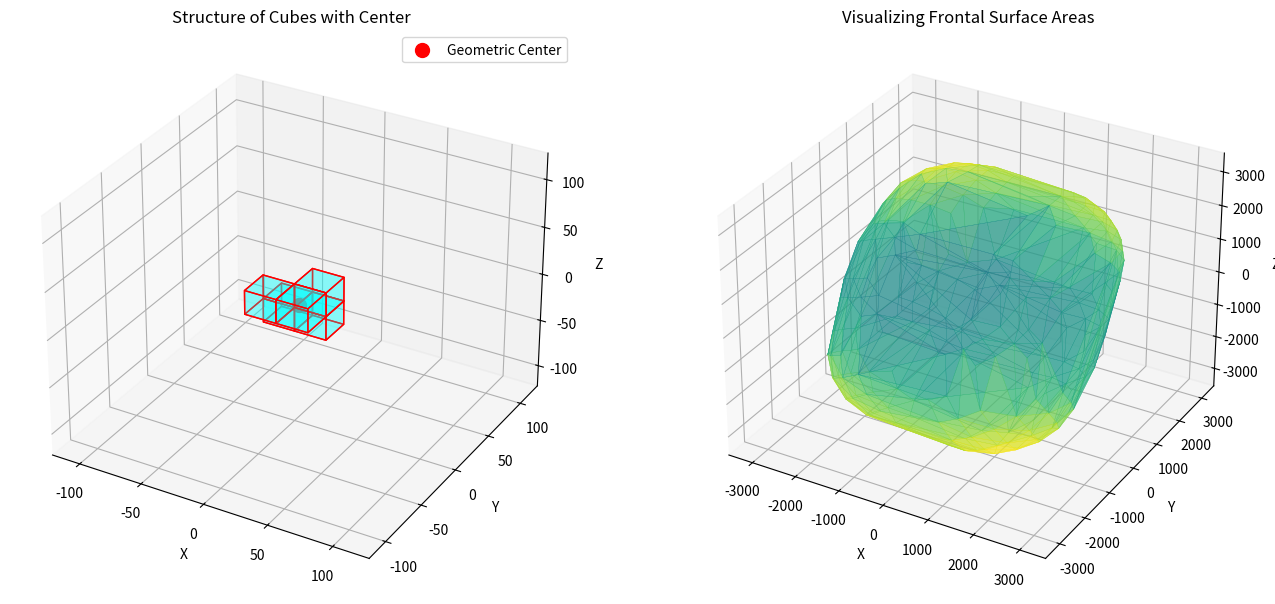
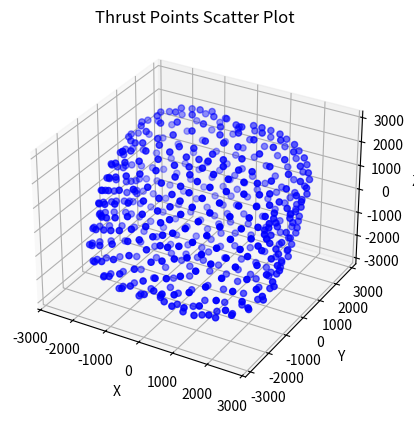

Here is the Python script that generated these plots, in order:
import numpy as np
import random
import matplotlib.pyplot as plt
from matplotlib.colors import Normalize
from scipy.spatial import ConvexHull
from mpl_toolkits.mplot3d.art3d import Poly3DCollection

def generate_structure(num_cubes,resolution=400):
    # Initialize positions with an example starting position
    positions = {(0, 0, 0)}
    directions = [(1, 0, 0), (-1, 0, 0), (0, 1, 0), (0, -1, 0), (0, 0, 1), (0, 0, -1)]
    while len(positions) < num_cubes:
        new_pos = random.choice(list(positions))
        shift = random.choice(directions)
        next_pos = tuple(np.array(new_pos) + np.array(shift))
        while next_pos in positions:
            new_pos = random.choice(list(positions))
            shift = random.choice(directions)
            next_pos = tuple(np.array(new_pos) + np.array(shift))
        positions.add(next_pos)

    # Convert set of positions to a numpy array for easier manipulation
    positions = np.array(list(positions))

    # Determine the number of points per dimension per cube (assuming cube size is 1)
    points_per_dimension = round(resolution**(1/3))  # For 20 points, get the cube root and round it
    step = 1 / points_per_dimension
    offsets = np.linspace(0, 1-step, points_per_dimension)  # Create evenly spaced points within [0, 1-step]
    
    # Generate the grid of points within a unit cube starting at (0, 0, 0)
    local_points = np.array(np.meshgrid(offsets, offsets, offsets)).T.reshape(-1, 3)
    
    # Initialize an array to hold all sampled points
    all_sampled_points = np.empty((0, 3), dtype=float)
    
    # Create sampled points for each cube by translating the local_points grid to the cube's position
    for pos in positions:
        sampled_points = local_points + pos
        all_sampled_points = np.vstack((all_sampled_points, sampled_points))

    return positions, all_sampled_points

def normalize_vector(v):
    return v / np.linalg.norm(v)

def get_rotation_matrix(direction):
    # direction = normalize_vector(direction)
    z_axis = np.array([0, 0, 1])
    v = np.cross(direction, z_axis)
    c = np.dot(direction, z_axis)
    s = np.linalg.norm(v)
    if s == 0:  # direction is parallel to z_axis
        return np.eye(3)
    kmat = np.array([[0, -v[2], v[1]], [v[2], 0, -v[0]], [-v[1], v[0], 0]])
    rotation_matrix = np.eye(3) + kmat + kmat.dot(kmat) * ((1 - c) / (s ** 2))
    return rotation_matrix

def project_cubes(positions, direction):
    rotation_matrix = get_rotation_matrix(direction)

    cube_size=25
    rotated_positions = (cube_size * positions).dot(rotation_matrix.T)
    projected_positions = rotated_positions[:, :2]
    depths = rotated_positions[:, 2]

    # Create a projection map that stores the maximum depth for each 2D projected position
    projection_map = {}
    for pos, depth in zip(projected_positions, depths):
        pos_tuple = tuple(pos)
        if pos_tuple not in projection_map or projection_map[pos_tuple] < depth:
            projection_map[pos_tuple] = depth
    
    return projected_positions, projection_map

def calculate_visible_area_convex_hull(projected_positions):
    if len(projected_positions) < 3:
        return 0  # A minimum of three points is required to form a polygon
    hull = ConvexHull(projected_positions)
    return hull.volume  # For 2D, hull.volume gives the area

def generate_spherical_fibonacci_points(num_points):
    indices = np.arange(0, num_points, dtype=float) + 0.5
    phi = np.arccos(1 - 2*indices/num_points)
    theta = np.pi * (1 + 5**0.5) * indices
    x, y, z = np.cos(theta) * np.sin(phi), np.sin(theta) * np.sin(phi), np.cos(phi)
    return np.vstack((x, y, z)).T

def plot_cubes(ax,positions,sampled_points):
    # fig = plt.figure()
    # ax = fig.add_subplot(111, projection='3d')
    cube_size = 25  # mm
    cube_vertices = np.array([[0, 0, 0], [1, 0, 0], [1, 1, 0], [0, 1, 0],
                              [0, 0, 1], [1, 0, 1], [1, 1, 1], [0, 1, 1]])
    cube_faces = [[0, 1, 2, 3], [4, 5, 6, 7], [0, 3, 7, 4], [1, 2, 6, 5], [0, 1, 5, 4], [2, 3, 7, 6]]

    all_vertices = []

    for pos in positions:
        # Calculate the vertices for each cube
        vertices = cube_vertices * cube_size + np.array(pos) * cube_size
        all_vertices.extend(vertices)  # Collect all vertices for centroid calculation
        cube = Poly3DCollection([vertices[face] for face in cube_faces], facecolors='cyan', linewidths=1, edgecolors='r', alpha=.25)
        ax.add_collection3d(cube)

    # Calculate the geometric center using all vertices
    all_vertices = np.array(all_vertices)
    centroid = np.mean(all_vertices, axis=0)
    # ax.scatter(cube_size*sampled_points[:, 0], cube_size*sampled_points[:, 1], cube_size*sampled_points[:, 2], color='magenta', s=1)

    # Plot the centroid
    ax.scatter(*centroid, color='red', s=100, label='Geometric Center')
    ax.legend()

    # Set the limits for better visibility
    padding = cube_size * 5
    ax.set_xlim(centroid[0] - padding, centroid[0] + padding)
    ax.set_ylim(centroid[1] - padding, centroid[1] + padding)
    ax.set_zlim(centroid[2] - padding, centroid[2] + padding)
    
    ax.set_xlabel('X')
    ax.set_ylabel('Y')
    ax.set_zlabel('Z')
    ax.set_title('Structure of Cubes with Center')

def plot_global_search(ax,directions, areas):
    # fig = plt.figure(figsize=(10, 8))
    # ax = fig.add_subplot(111, projection='3d')
    ax.set_title("Visualizing Frontal Surface Areas")

    norm = Normalize(vmin=np.min(areas), vmax=np.max(areas))

    scaled_directions = directions * np.array(areas)[:, None]

    hull = ConvexHull(scaled_directions)

    for simplex in hull.simplices:
        triangle = scaled_directions[simplex]
        color = plt.cm.viridis(norm(np.mean([areas[i] for i in simplex])))
        poly = Poly3DCollection([triangle], color=[color], alpha=0.5, linewidths=0.2, edgecolors='k')
        ax.add_collection3d(poly)

    mappable = plt.cm.ScalarMappable(norm=norm, cmap='viridis')
    mappable.set_array(areas)
    max_extent = np.max(np.linalg.norm(scaled_directions, axis=1))
    ax.set_xlim([-max_extent, max_extent])
    ax.set_ylim([-max_extent, max_extent])
    ax.set_zlim([-max_extent, max_extent])
    ax.set_xlabel('X')
    ax.set_ylabel('Y')
    ax.set_zlabel('Z')

def plot_thrust_points(ax, points):
    ax.scatter(points[:, 0], points[:, 1], points[:, 2], color='b', marker='o')
    ax.set_title('Thrust Points Scatter Plot')
    ax.set_xlabel('X')
    ax.set_ylabel('Y')
    ax.set_zlabel('Z')

def sync_views(fig, ax1, ax2):
    """Synchronize the view angles of two 3D subplots."""
    def on_move(event):
        if event.inaxes == ax1:
            ax2.view_init(elev=ax1.elev, azim=ax1.azim)
        elif event.inaxes == ax2:
            ax1.view_init(elev=ax2.elev, azim=ax2.azim)
        fig.canvas.draw_idle()

    return on_move

def main():
    num_cubes = random.randint(5, 10)
    positions,sampled_points = generate_structure(num_cubes)

    fig = plt.figure(figsize=(16, 10))
    ax1 = fig.add_subplot(121, projection='3d')
    ax2 = fig.add_subplot(122, projection='3d')
    plot_cubes(ax1, positions, sampled_points)

    num_points = 500  # Number of points/directions on the sphere
    directions = generate_spherical_fibonacci_points(num_points)
    directions /= np.linalg.norm(directions, axis=1)[:, None]  # Normalize

    visible_areas = []
    for dir in directions:
        proj_pos, proj_map = project_cubes(sampled_points, dir)
        visible_area = calculate_visible_area_convex_hull(proj_pos)
        visible_areas.append(visible_area)
    plot_global_search(ax2, directions, visible_areas)
    callback = sync_views(fig, ax1, ax2)
    fig.canvas.mpl_connect('button_release_event', callback)
    fig.canvas.mpl_connect('motion_notify_event', callback)
    
    fig3 = plt.figure()
    ax3 = fig3.add_subplot(111, projection='3d')
    scaled_directions = directions * np.array(visible_areas)[:, None]
    plot_thrust_points(ax3, np.array(scaled_directions))
    
    plt.show()

if __name__ == "__main__":
    main()
